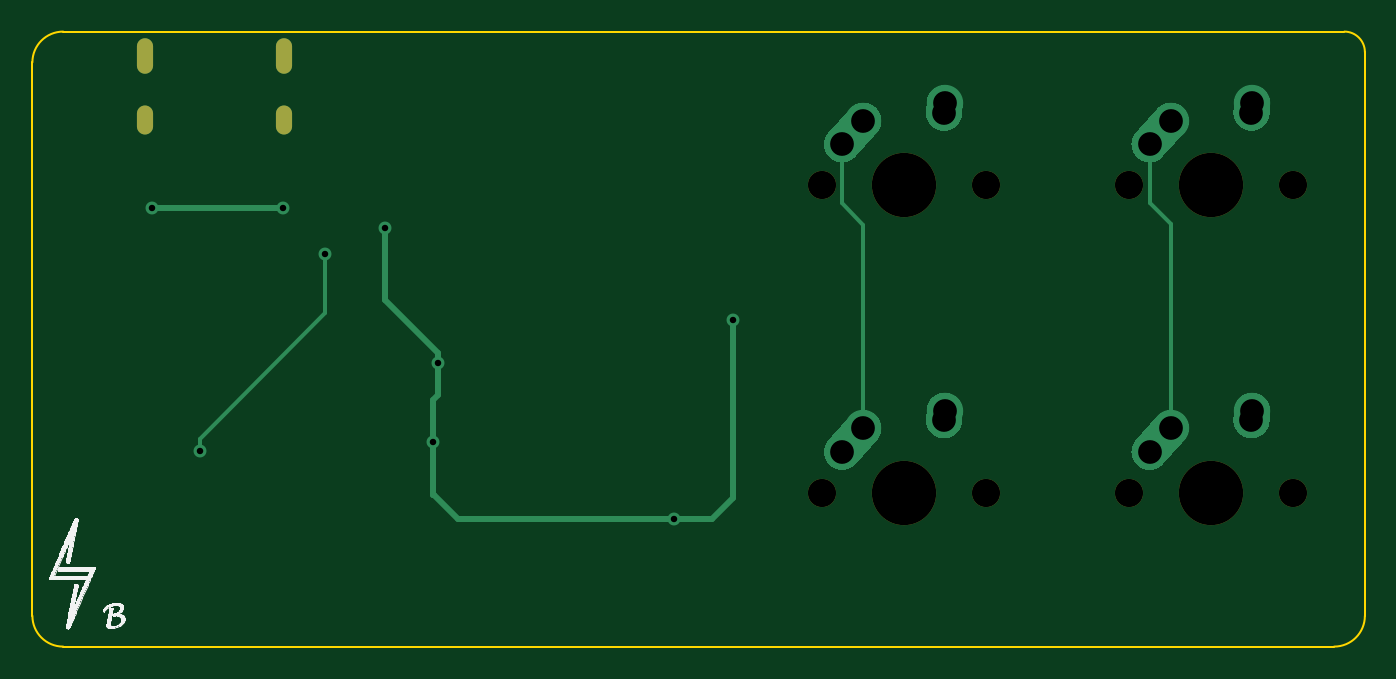
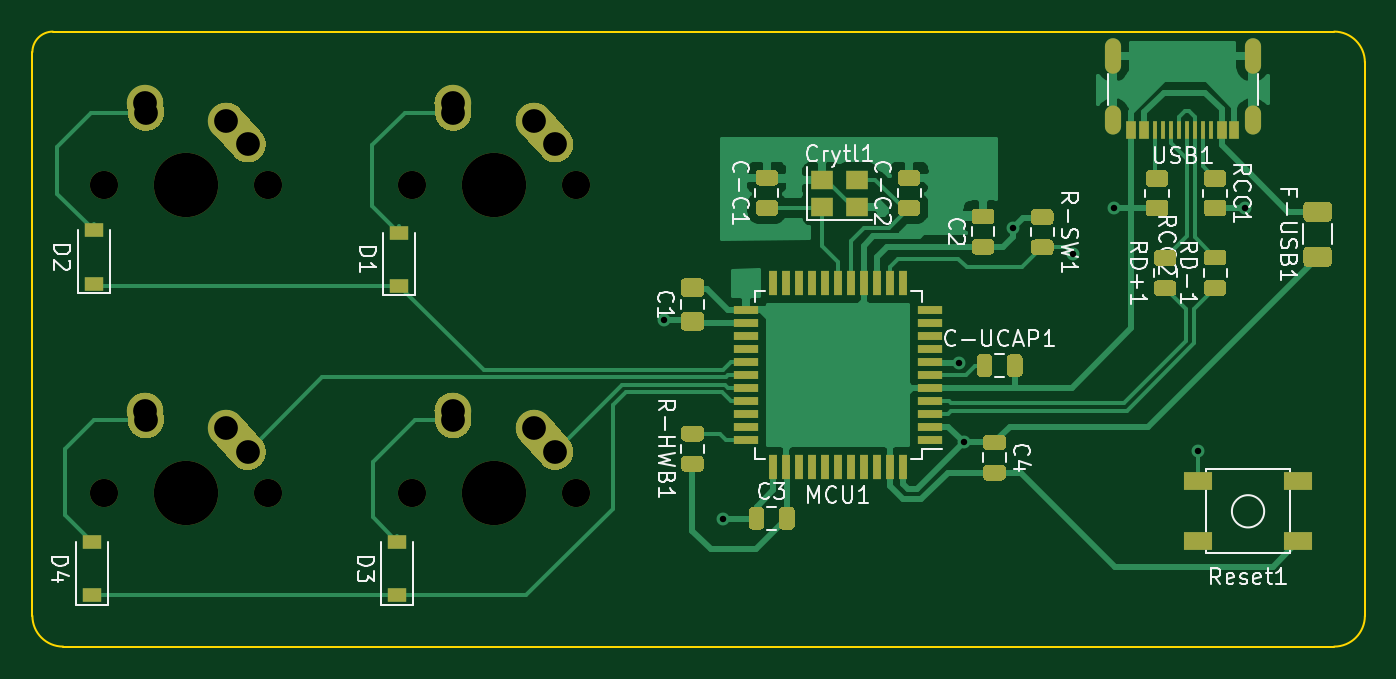
Circuit board: 9 layer files. Board 82.6 x 38.1 mm.
- bottom_copper: 4key-pcb-B_Cu.gbr (61542 bytes)
- bottom_mask: 4key-pcb-B_Mask.gbr (15623 bytes)
- bottom_silk: 4key-pcb-B_SilkS.gbr (40753 bytes)
- outline: 4key-pcb-Edge_Cuts.gbr (1095 bytes)
- top_copper: 4key-pcb-F_Cu.gbr (6110 bytes)
- top_mask: 4key-pcb-F_Mask.gbr (1043 bytes)
- top_silk: 4key-pcb-F_SilkS.gbr (40615 bytes)
- drill: 4key-pcb-NPTH.drl (482 bytes)
- drill: 4key-pcb-PTH.drl (902 bytes)

=== bottom_copper: 4key-pcb-B_Cu.gbr (61542 bytes, source omitted) ===
=== bottom_mask: 4key-pcb-B_Mask.gbr (15623 bytes, source omitted) ===
=== bottom_silk: 4key-pcb-B_SilkS.gbr (40753 bytes, source omitted) ===
=== outline: 4key-pcb-Edge_Cuts.gbr ===
G04 #@! TF.GenerationSoftware,KiCad,Pcbnew,(5.1.9-0-10_14)*
G04 #@! TF.CreationDate,2021-07-23T15:49:21-04:00*
G04 #@! TF.ProjectId,4key-pcb,346b6579-2d70-4636-922e-6b696361645f,rev?*
G04 #@! TF.SameCoordinates,Original*
G04 #@! TF.FileFunction,Profile,NP*
%FSLAX46Y46*%
G04 Gerber Fmt 4.6, Leading zero omitted, Abs format (unit mm)*
G04 Created by KiCad (PCBNEW (5.1.9-0-10_14)) date 2021-07-23 15:49:21*
%MOMM*%
%LPD*%
G01*
G04 APERTURE LIST*
G04 #@! TA.AperFunction,Profile*
%ADD10C,0.150000*%
G04 #@! TD*
G04 APERTURE END LIST*
D10*
X53975000Y-125349000D02*
X132715000Y-125349000D01*
X52070000Y-123444000D02*
X52070000Y-89154000D01*
X52070000Y-89154000D02*
G75*
G02*
X53975000Y-87249000I1905000J0D01*
G01*
X53975000Y-125349000D02*
G75*
G02*
X52070000Y-123444000I0J1905000D01*
G01*
X134620000Y-88519000D02*
X134620000Y-123444000D01*
X134620000Y-123444000D02*
G75*
G02*
X132715000Y-125349000I-1905000J0D01*
G01*
X133350000Y-87249000D02*
X132715000Y-87249000D01*
X133350000Y-87249000D02*
G75*
G02*
X134620000Y-88519000I0J-1270000D01*
G01*
X132715000Y-87249000D02*
X53975000Y-87249000D01*
M02*

=== top_copper: 4key-pcb-F_Cu.gbr ===
G04 #@! TF.GenerationSoftware,KiCad,Pcbnew,(5.1.9-0-10_14)*
G04 #@! TF.CreationDate,2021-07-23T15:49:21-04:00*
G04 #@! TF.ProjectId,4key-pcb,346b6579-2d70-4636-922e-6b696361645f,rev?*
G04 #@! TF.SameCoordinates,Original*
G04 #@! TF.FileFunction,Copper,L1,Top*
G04 #@! TF.FilePolarity,Positive*
%FSLAX46Y46*%
G04 Gerber Fmt 4.6, Leading zero omitted, Abs format (unit mm)*
G04 Created by KiCad (PCBNEW (5.1.9-0-10_14)) date 2021-07-23 15:49:21*
%MOMM*%
%LPD*%
G01*
G04 APERTURE LIST*
G04 #@! TA.AperFunction,ComponentPad*
%ADD10O,1.000000X2.200000*%
G04 #@! TD*
G04 #@! TA.AperFunction,ComponentPad*
%ADD11O,1.000000X1.800000*%
G04 #@! TD*
G04 #@! TA.AperFunction,ComponentPad*
%ADD12C,2.250000*%
G04 #@! TD*
G04 #@! TA.AperFunction,ViaPad*
%ADD13C,0.800000*%
G04 #@! TD*
G04 #@! TA.AperFunction,Conductor*
%ADD14C,0.381000*%
G04 #@! TD*
G04 #@! TA.AperFunction,Conductor*
%ADD15C,0.254000*%
G04 #@! TD*
G04 APERTURE END LIST*
D10*
X67670000Y-88750000D03*
X59030000Y-88750000D03*
D11*
X59030000Y-92750000D03*
X67670000Y-92750000D03*
G04 #@! TA.AperFunction,ComponentPad*
G36*
G01*
X127518483Y-112446395D02*
X127517597Y-112446334D01*
G75*
G02*
X126472666Y-111246597I77403J1122334D01*
G01*
X126512666Y-110666597D01*
G75*
G02*
X127712403Y-109621666I1122334J-77403D01*
G01*
X127712403Y-109621666D01*
G75*
G02*
X128757334Y-110821403I-77403J-1122334D01*
G01*
X128717334Y-111401403D01*
G75*
G02*
X127517597Y-112446334I-1122334J77403D01*
G01*
G37*
G04 #@! TD.AperFunction*
D12*
X127635000Y-110744000D03*
G04 #@! TA.AperFunction,ComponentPad*
G36*
G01*
X120533688Y-114121350D02*
X120533683Y-114121345D01*
G75*
G02*
X120447655Y-112532683I751317J837345D01*
G01*
X121757657Y-111072683D01*
G75*
G02*
X123346319Y-110986655I837345J-751317D01*
G01*
X123346319Y-110986655D01*
G75*
G02*
X123432347Y-112575317I-751317J-837345D01*
G01*
X122122345Y-114035317D01*
G75*
G02*
X120533683Y-114121345I-837345J751317D01*
G01*
G37*
G04 #@! TD.AperFunction*
X122595000Y-111824000D03*
X103545000Y-92774000D03*
G04 #@! TA.AperFunction,ComponentPad*
G36*
G01*
X101483688Y-95071350D02*
X101483683Y-95071345D01*
G75*
G02*
X101397655Y-93482683I751317J837345D01*
G01*
X102707657Y-92022683D01*
G75*
G02*
X104296319Y-91936655I837345J-751317D01*
G01*
X104296319Y-91936655D01*
G75*
G02*
X104382347Y-93525317I-751317J-837345D01*
G01*
X103072345Y-94985317D01*
G75*
G02*
X101483683Y-95071345I-837345J751317D01*
G01*
G37*
G04 #@! TD.AperFunction*
X108585000Y-91694000D03*
G04 #@! TA.AperFunction,ComponentPad*
G36*
G01*
X108468483Y-93396395D02*
X108467597Y-93396334D01*
G75*
G02*
X107422666Y-92196597I77403J1122334D01*
G01*
X107462666Y-91616597D01*
G75*
G02*
X108662403Y-90571666I1122334J-77403D01*
G01*
X108662403Y-90571666D01*
G75*
G02*
X109707334Y-91771403I-77403J-1122334D01*
G01*
X109667334Y-92351403D01*
G75*
G02*
X108467597Y-93396334I-1122334J77403D01*
G01*
G37*
G04 #@! TD.AperFunction*
G04 #@! TA.AperFunction,ComponentPad*
G36*
G01*
X127518483Y-93396395D02*
X127517597Y-93396334D01*
G75*
G02*
X126472666Y-92196597I77403J1122334D01*
G01*
X126512666Y-91616597D01*
G75*
G02*
X127712403Y-90571666I1122334J-77403D01*
G01*
X127712403Y-90571666D01*
G75*
G02*
X128757334Y-91771403I-77403J-1122334D01*
G01*
X128717334Y-92351403D01*
G75*
G02*
X127517597Y-93396334I-1122334J77403D01*
G01*
G37*
G04 #@! TD.AperFunction*
X127635000Y-91694000D03*
G04 #@! TA.AperFunction,ComponentPad*
G36*
G01*
X120533688Y-95071350D02*
X120533683Y-95071345D01*
G75*
G02*
X120447655Y-93482683I751317J837345D01*
G01*
X121757657Y-92022683D01*
G75*
G02*
X123346319Y-91936655I837345J-751317D01*
G01*
X123346319Y-91936655D01*
G75*
G02*
X123432347Y-93525317I-751317J-837345D01*
G01*
X122122345Y-94985317D01*
G75*
G02*
X120533683Y-95071345I-837345J751317D01*
G01*
G37*
G04 #@! TD.AperFunction*
X122595000Y-92774000D03*
X103545000Y-111824000D03*
G04 #@! TA.AperFunction,ComponentPad*
G36*
G01*
X101483688Y-114121350D02*
X101483683Y-114121345D01*
G75*
G02*
X101397655Y-112532683I751317J837345D01*
G01*
X102707657Y-111072683D01*
G75*
G02*
X104296319Y-110986655I837345J-751317D01*
G01*
X104296319Y-110986655D01*
G75*
G02*
X104382347Y-112575317I-751317J-837345D01*
G01*
X103072345Y-114035317D01*
G75*
G02*
X101483683Y-114121345I-837345J751317D01*
G01*
G37*
G04 #@! TD.AperFunction*
X108585000Y-110744000D03*
G04 #@! TA.AperFunction,ComponentPad*
G36*
G01*
X108468483Y-112446395D02*
X108467597Y-112446334D01*
G75*
G02*
X107422666Y-111246597I77403J1122334D01*
G01*
X107462666Y-110666597D01*
G75*
G02*
X108662403Y-109621666I1122334J-77403D01*
G01*
X108662403Y-109621666D01*
G75*
G02*
X109707334Y-110821403I-77403J-1122334D01*
G01*
X109667334Y-111401403D01*
G75*
G02*
X108467597Y-112446334I-1122334J77403D01*
G01*
G37*
G04 #@! TD.AperFunction*
D13*
X67600000Y-98200000D03*
X59500000Y-98200000D03*
X70180000Y-101040000D03*
X62430000Y-113230000D03*
X76910000Y-112700000D03*
X91810000Y-117440000D03*
X95480000Y-105130000D03*
X77220000Y-107794500D03*
X73900000Y-99410000D03*
D14*
X67600000Y-98200000D02*
X59500000Y-98200000D01*
D15*
X70180000Y-101040000D02*
X70180000Y-104710000D01*
X62430000Y-112460000D02*
X62430000Y-113230000D01*
X70180000Y-104710000D02*
X62430000Y-112460000D01*
D14*
X76910000Y-112700000D02*
X76910000Y-115950000D01*
X76910000Y-115950000D02*
X76930000Y-115950000D01*
X78420000Y-117440000D02*
X91810000Y-117440000D01*
X76930000Y-115950000D02*
X78420000Y-117440000D01*
X91810000Y-117440000D02*
X94180000Y-117440000D01*
X94180000Y-117440000D02*
X95480000Y-116140000D01*
X95480000Y-116140000D02*
X95480000Y-105130000D01*
X76910000Y-112700000D02*
X76910000Y-110090000D01*
X77220000Y-109780000D02*
X77220000Y-107794500D01*
X76910000Y-110090000D02*
X77220000Y-109780000D01*
X77220000Y-107794500D02*
X77220000Y-107140000D01*
X77220000Y-107140000D02*
X73930000Y-103850000D01*
X73930000Y-99440000D02*
X73900000Y-99410000D01*
X73930000Y-103850000D02*
X73930000Y-99440000D01*
D15*
X121285000Y-94234000D02*
X121285000Y-97865000D01*
X122595000Y-99175000D02*
X122595000Y-111824000D01*
X121285000Y-97865000D02*
X122595000Y-99175000D01*
X102235000Y-94234000D02*
X102235000Y-97895000D01*
X103545000Y-99205000D02*
X103545000Y-111824000D01*
X102235000Y-97895000D02*
X103545000Y-99205000D01*
M02*

=== top_mask: 4key-pcb-F_Mask.gbr ===
G04 #@! TF.GenerationSoftware,KiCad,Pcbnew,(5.1.9-0-10_14)*
G04 #@! TF.CreationDate,2021-07-23T15:49:21-04:00*
G04 #@! TF.ProjectId,4key-pcb,346b6579-2d70-4636-922e-6b696361645f,rev?*
G04 #@! TF.SameCoordinates,Original*
G04 #@! TF.FileFunction,Soldermask,Top*
G04 #@! TF.FilePolarity,Negative*
%FSLAX46Y46*%
G04 Gerber Fmt 4.6, Leading zero omitted, Abs format (unit mm)*
G04 Created by KiCad (PCBNEW (5.1.9-0-10_14)) date 2021-07-23 15:49:21*
%MOMM*%
%LPD*%
G01*
G04 APERTURE LIST*
%ADD10O,1.000000X2.200000*%
%ADD11O,1.000000X1.800000*%
%ADD12C,3.987800*%
%ADD13C,1.750000*%
G04 APERTURE END LIST*
D10*
X67670000Y-88750000D03*
X59030000Y-88750000D03*
D11*
X59030000Y-92750000D03*
X67670000Y-92750000D03*
D12*
X125095000Y-115824000D03*
D13*
X120015000Y-115824000D03*
X130175000Y-115824000D03*
X111125000Y-96774000D03*
X100965000Y-96774000D03*
D12*
X106045000Y-96774000D03*
X125095000Y-96774000D03*
D13*
X120015000Y-96774000D03*
X130175000Y-96774000D03*
X111125000Y-115824000D03*
X100965000Y-115824000D03*
D12*
X106045000Y-115824000D03*
M02*

=== top_silk: 4key-pcb-F_SilkS.gbr (40615 bytes, source omitted) ===
=== drill: 4key-pcb-NPTH.drl ===
M48
; DRILL file {KiCad (5.1.9-0-10_14)} date Friday, July 23, 2021 at 03:49:36 PM
; FORMAT={-:-/ absolute / inch / decimal}
; #@! TF.CreationDate,2021-07-23T15:49:36-04:00
; #@! TF.GenerationSoftware,Kicad,Pcbnew,(5.1.9-0-10_14)
; #@! TF.FileFunction,NonPlated,1,2,NPTH
FMAT,2
INCH
T1C0.0689
T2C0.1570
%
G90
G05
T1
X3.975Y-3.81
X3.975Y-4.56
X4.375Y-3.81
X4.375Y-4.56
X4.725Y-3.81
X4.725Y-4.56
X5.125Y-3.81
X5.125Y-4.56
T2
X4.175Y-3.81
X4.175Y-4.56
X4.925Y-3.81
X4.925Y-4.56
T0
M30

=== drill: 4key-pcb-PTH.drl ===
M48
; DRILL file {KiCad (5.1.9-0-10_14)} date Friday, July 23, 2021 at 03:49:36 PM
; FORMAT={-:-/ absolute / inch / decimal}
; #@! TF.CreationDate,2021-07-23T15:49:36-04:00
; #@! TF.GenerationSoftware,Kicad,Pcbnew,(5.1.9-0-10_14)
; #@! TF.FileFunction,Plated,1,2,PTH
FMAT,2
INCH
T1C0.0157
T2C0.0236
T3C0.0579
%
G90
G05
T1
X2.3425Y-3.8661
X2.4579Y-4.4579
X2.6614Y-3.8661
X2.763Y-3.978
X2.9094Y-3.9138
X3.028Y-4.437
X3.0402Y-4.2439
X3.6146Y-4.6236
X3.7591Y-4.139
T3
X4.025Y-3.71
X4.025Y-4.46
X4.0766Y-3.6525
X4.0766Y-4.4025
X4.2734Y-3.6328
X4.2734Y-4.3828
X4.275Y-3.61
X4.275Y-4.36
X4.775Y-3.71
X4.775Y-4.46
X4.8266Y-3.6525
X4.8266Y-4.4025
X5.0234Y-3.6328
X5.0234Y-4.3828
X5.025Y-3.61
X5.025Y-4.36
T2
G00X2.324Y-3.4705
M15
G01X2.324Y-3.5177
M16
G05
G00X2.324Y-3.6358
M15
G01X2.324Y-3.6673
M16
G05
G00X2.6642Y-3.4705
M15
G01X2.6642Y-3.5177
M16
G05
G00X2.6642Y-3.6358
M15
G01X2.6642Y-3.6673
M16
G05
T0
M30

